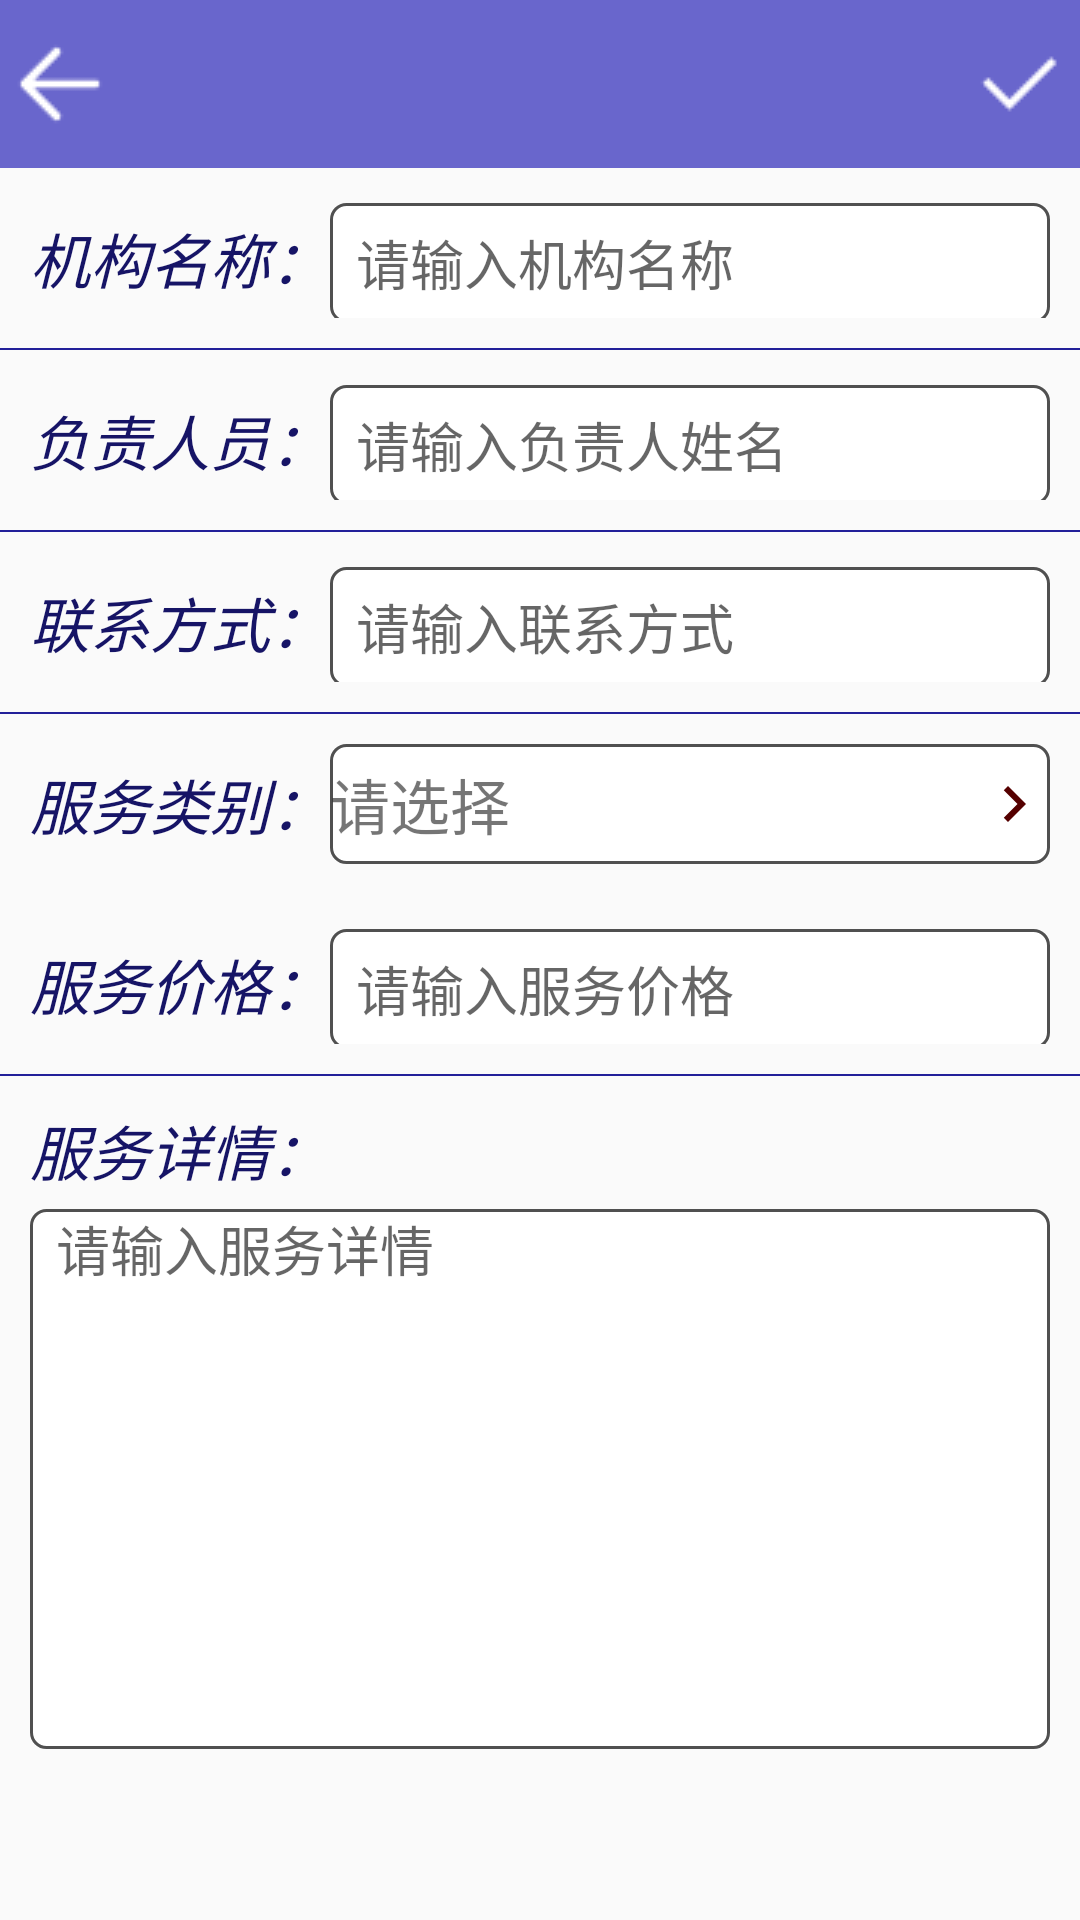

Reconstruct the res/layout file that produces this screen, plus the resources it refers to.
<!-- AndroidManifest.xml: application theme AppTheme -->
<!-- res/layout/my_add_service.xml -->
<?xml version="1.0" encoding="utf-8"?>

<androidx.constraintlayout.widget.ConstraintLayout xmlns:android="http://schemas.android.com/apk/res/android"
    xmlns:app="http://schemas.android.com/apk/res-auto"
    android:layout_width="match_parent"
    android:layout_height="match_parent">

    <androidx.appcompat.widget.Toolbar
        android:id="@+id/toolbar"
        android:layout_width="match_parent"
        android:layout_height="wrap_content"
        android:background="#6966CC"
        app:contentInsetEnd="0dp"
        app:contentInsetStart="0dp"
        app:layout_constraintEnd_toEndOf="parent"
        app:layout_constraintStart_toStartOf="parent"
        app:layout_constraintTop_toTopOf="parent">

        <LinearLayout
            android:layout_width="match_parent"
            android:layout_height="wrap_content">

            <Button
                android:layout_width="30dp"
                android:layout_height="30dp"
                android:layout_margin="5dp"
                android:layout_gravity="center"
                android:background="@drawable/back"
                android:onClick="onback"/>

            <TextView
                android:id="@+id/service_title"
                android:layout_width="0dp"
                android:layout_height="wrap_content"
                android:layout_gravity="center_vertical"
                android:layout_weight="1"
                android:gravity="center"
                android:textColor="#ffffff"
                android:textSize="28sp" />

            <Button
                android:layout_width="30dp"
                android:layout_height="30dp"
                android:layout_margin="5dp"
                android:layout_gravity="center"
                android:background="@drawable/save"
                android:onClick="onsave"/>

        </LinearLayout>

    </androidx.appcompat.widget.Toolbar>

    <LinearLayout
        android:layout_width="match_parent"
        android:layout_height="0dp"
        android:orientation="vertical"
        app:layout_constraintBottom_toBottomOf="parent"
        app:layout_constraintEnd_toEndOf="parent"
        app:layout_constraintStart_toStartOf="parent"
        app:layout_constraintTop_toBottomOf="@+id/toolbar">

        <LinearLayout
            android:layout_width="match_parent"
            android:layout_height="wrap_content"
            android:layout_marginStart="10dp"
            android:layout_marginTop="10dp"
            android:layout_marginEnd="10dp"
            android:layout_marginBottom="10dp"
            android:orientation="horizontal">

            <TextView
                android:layout_width="wrap_content"
                android:layout_height="40dp"
                android:gravity="center_vertical"
                android:text="机构名称："
                android:textColor="#161466"
                android:textSize="20sp"
                android:textStyle="italic" />

            <EditText
                android:id="@+id/institution"
                android:layout_width="match_parent"
                android:layout_height="40dp"
                android:background="@drawable/edit_background"
                android:ems="10"
                android:hint="  请输入机构名称"
                android:textSize="18sp"/>

        </LinearLayout>

        <View
            android:layout_width="match_parent"
            android:layout_height="0.5dp"
            android:background="#221F99" />

        <LinearLayout
            android:layout_width="match_parent"
            android:layout_height="wrap_content"
            android:layout_marginStart="10dp"
            android:layout_marginTop="10dp"
            android:layout_marginEnd="10dp"
            android:layout_marginBottom="10dp"
            android:orientation="horizontal">

            <TextView
                android:layout_width="wrap_content"
                android:layout_height="40dp"
                android:gravity="center_vertical"
                android:text="负责人员："
                android:textColor="#161466"
                android:textSize="20sp"
                android:textStyle="italic" />

            <EditText
                android:id="@+id/person"
                android:layout_width="match_parent"
                android:layout_height="40dp"
                android:background="@drawable/edit_background"
                android:ems="10"
                android:hint="  请输入负责人姓名"
                android:textSize="18sp" />

        </LinearLayout>

        <View
            android:layout_width="match_parent"
            android:layout_height="0.5dp"
            android:background="#221F99" />

        <LinearLayout
            android:layout_width="match_parent"
            android:layout_height="wrap_content"
            android:layout_marginStart="10dp"
            android:layout_marginTop="10dp"
            android:layout_marginEnd="10dp"
            android:layout_marginBottom="10dp"
            android:orientation="horizontal">

            <TextView
                android:layout_width="wrap_content"
                android:layout_height="40dp"
                android:gravity="center_vertical"
                android:text="联系方式："
                android:textColor="#161466"
                android:textSize="20sp"
                android:textStyle="italic" />

            <EditText
                android:id="@+id/phone"
                android:layout_width="match_parent"
                android:layout_height="40dp"
                android:background="@drawable/edit_background"
                android:ems="10"
                android:hint="  请输入联系方式"
                android:inputType="number"
                android:maxLength="11"
                android:textSize="18sp" />

        </LinearLayout>

        <View
            android:layout_width="match_parent"
            android:layout_height="0.5dp"
            android:background="#221F99" />

        <LinearLayout
            android:layout_width="match_parent"
            android:layout_height="wrap_content"
            android:layout_marginStart="10dp"
            android:layout_marginTop="10dp"
            android:layout_marginEnd="10dp"
            android:layout_marginBottom="10dp"
            android:orientation="horizontal">

            <TextView
                android:layout_width="wrap_content"
                android:layout_height="40dp"
                android:gravity="center_vertical"
                android:text="服务类别："
                android:textColor="#161466"
                android:textSize="20sp"
                android:textStyle="italic" />

            <TextView
                android:id="@+id/category"
                android:layout_width="match_parent"
                android:layout_height="40dp"
                android:background="@drawable/edit_background"
                android:drawableEnd="@drawable/ic_baseline_chevron_right_24"
                android:gravity="center_vertical"
                android:text="请选择"
                android:textSize="20sp"
                android:onClick="selectCategory"/>

        </LinearLayout>

        <LinearLayout
            android:layout_width="match_parent"
            android:layout_height="wrap_content"
            android:layout_marginStart="10dp"
            android:layout_marginTop="10dp"
            android:layout_marginEnd="10dp"
            android:layout_marginBottom="10dp"
            android:orientation="horizontal">

            <TextView
                android:layout_width="wrap_content"
                android:layout_height="40dp"
                android:gravity="center_vertical"
                android:text="服务价格："
                android:textColor="#161466"
                android:textSize="20sp"
                android:textStyle="italic" />

            <EditText
                android:id="@+id/price"
                android:layout_width="match_parent"
                android:layout_height="40dp"
                android:background="@drawable/edit_background"
                android:ems="10"
                android:hint="  请输入服务价格"
                android:textSize="18sp" />

        </LinearLayout>

        <View
            android:layout_width="match_parent"
            android:layout_height="0.5dp"
            android:background="#221F99" />

        <LinearLayout
            android:layout_width="match_parent"
            android:layout_height="wrap_content"
            android:layout_marginStart="10dp"
            android:layout_marginTop="10dp"
            android:layout_marginEnd="10dp"
            android:layout_marginBottom="10dp"
            android:orientation="vertical">

            <TextView
                android:layout_width="match_parent"
                android:layout_height="match_parent"
                android:layout_marginBottom="5dp"
                android:gravity="center_vertical"
                android:text="服务详情："
                android:textColor="#161466"
                android:textSize="20sp"
                android:textStyle="italic" />

            <EditText
                android:id="@+id/detail"
                android:layout_width="match_parent"
                android:layout_height="180dp"
                android:background="@drawable/edit_background"
                android:gravity="left"
                android:hint="  请输入服务详情"
                android:textSize="18sp" />

        </LinearLayout>

    </LinearLayout>

</androidx.constraintlayout.widget.ConstraintLayout>
<!-- resources referenced by this layout -->
<resources>
  <!-- drawable back (drawable) -->
  <?xml version="1.0" encoding="utf-8"?>
  <selector xmlns:android="http://schemas.android.com/apk/res/android">
      <item android:drawable="@drawable/back1" android:state_focused="true" />
      <item android:drawable="@drawable/back2" android:state_pressed="true" />
      <item android:drawable="@drawable/back1" />
  </selector>
  <!-- drawable edit_background (drawable) -->
  <?xml version="1.0" encoding="utf-8"?>
  
  <layer-list xmlns:android="http://schemas.android.com/apk/res/android">
  
      <item>
          <shape
              android:shape="rectangle">
              <solid android:color="#fff"/>
              <corners android:radius="5dp"/>
              <stroke
                  android:width="1dp"
                  android:color="#505050"/>
          </shape>
      </item>
  </layer-list>
  <!-- drawable ic_baseline_chevron_right_24 (drawable) -->
  <vector android:height="24dp" android:tint="#550000"
      android:viewportHeight="24" android:viewportWidth="24"
      android:width="24dp" xmlns:android="http://schemas.android.com/apk/res/android">
      <path android:fillColor="@android:color/white" android:pathData="M10,6L8.59,7.41 13.17,12l-4.58,4.59L10,18l6,-6z"/>
  </vector>
  <!-- drawable save (drawable) -->
  <?xml version="1.0" encoding="utf-8"?>
  <selector xmlns:android="http://schemas.android.com/apk/res/android">
      <item android:drawable="@drawable/save1" android:state_focused="true"></item>
      <item android:drawable="@drawable/save2" android:state_pressed="true"></item>
      <item android:drawable="@drawable/save1"></item>
  </selector>
  <style name="AppTheme" parent="Theme.AppCompat.Light.NoActionBar">
          
          <item name="colorPrimary">@color/colorPrimary</item>
          <item name="colorPrimaryDark">@color/colorPrimaryDark</item>
          <item name="colorAccent">@color/colorAccent</item>
          <item name="colorControlNormal">#ffffff</item>
      </style>
  <!-- drawable back1: png bitmap (drawable, 377 bytes) -->
  <!-- drawable back2: png bitmap (drawable, 429 bytes) -->
  <!-- drawable save1: png bitmap (drawable, 287 bytes) -->
  <!-- drawable save2: png bitmap (drawable, 319 bytes) -->
  <color name="colorPrimary">#6200EE</color>
  <color name="colorPrimaryDark">#3700B3</color>
  <color name="colorAccent">#03DAC5</color>
</resources>
